Dataset: data (GitHub, PasserbyZzz/Car). Classes: left, pause, right, straight.

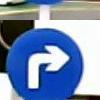
Label: right

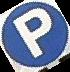
Label: pause

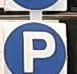
Label: pause

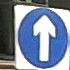
Label: straight

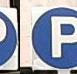
Label: pause

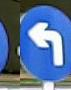
Label: left
